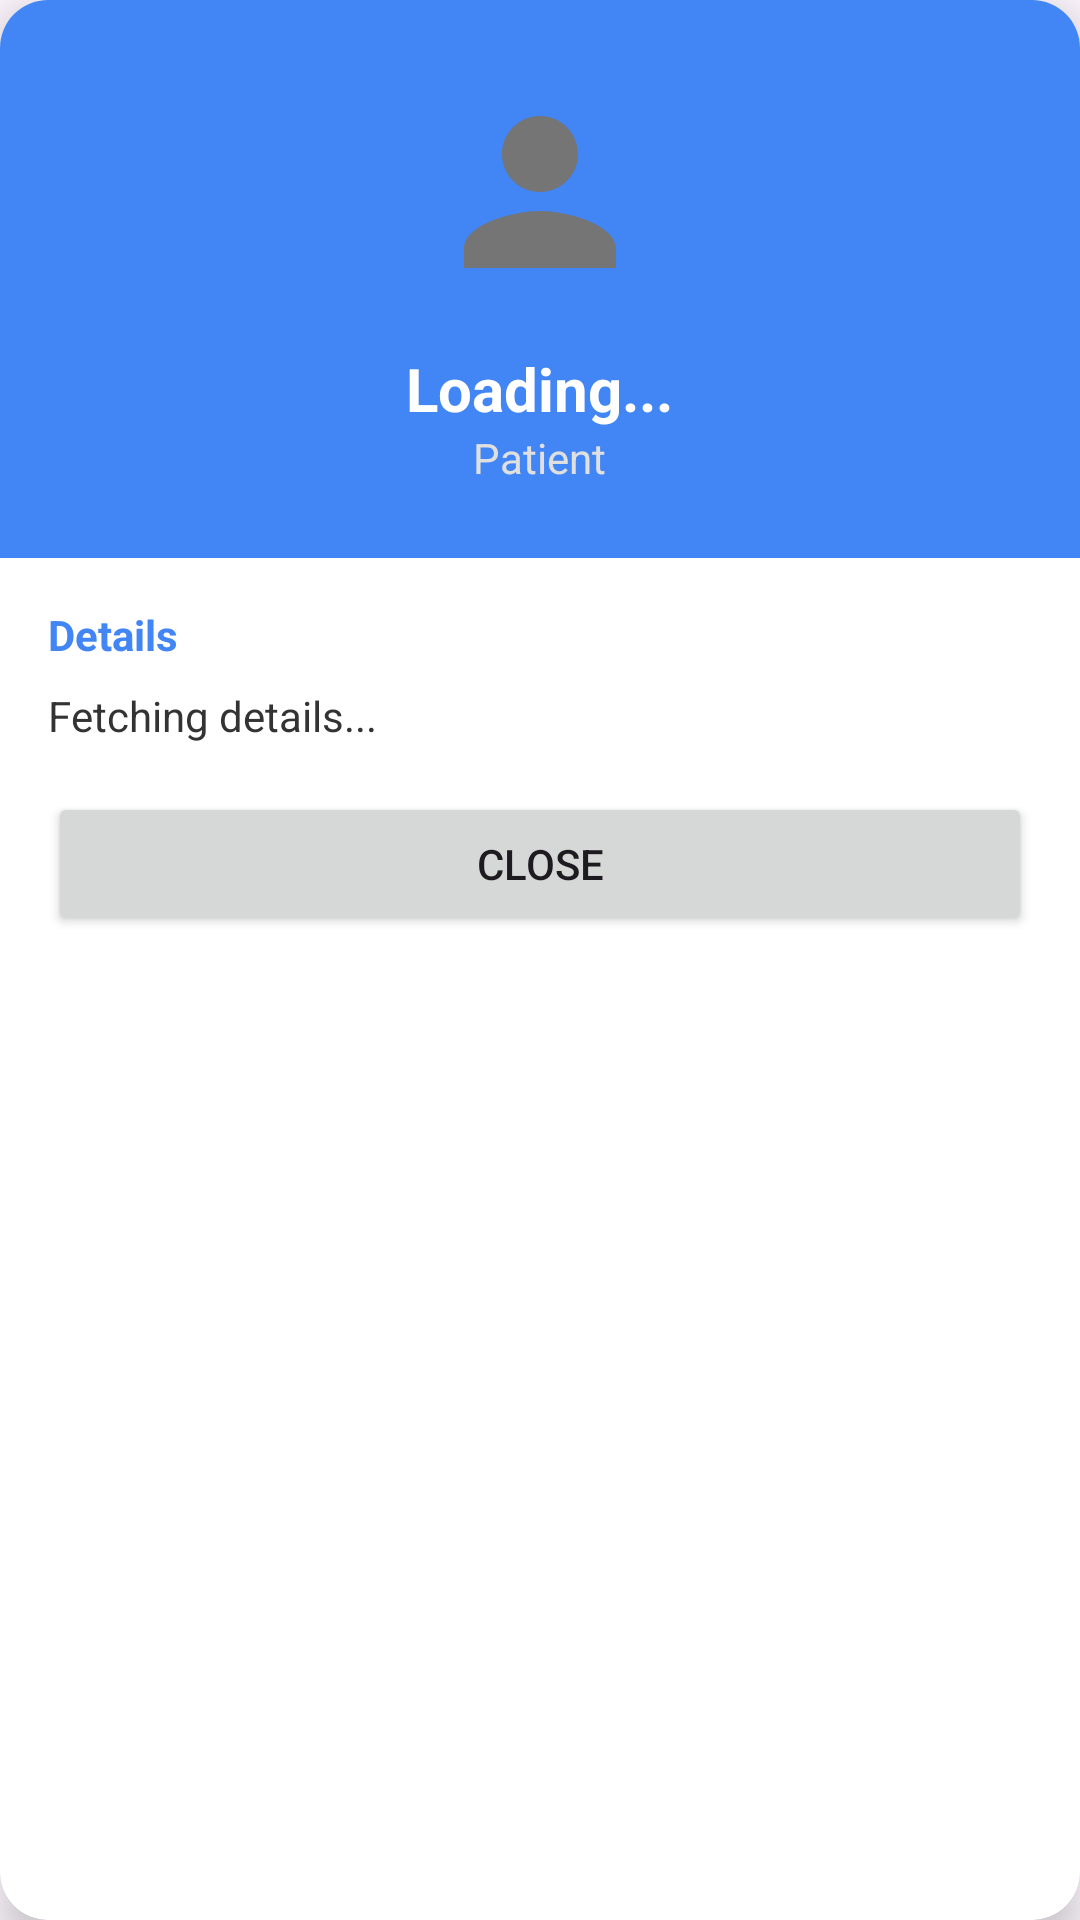

The Android layout XML behind this screen, and the referenced resources:
<!-- AndroidManifest.xml: application theme Theme.Hospitalmanagement -->
<!-- res/layout/dialog_profile_overlay.xml -->
<?xml version="1.0" encoding="utf-8"?>
<androidx.cardview.widget.CardView xmlns:android="http://schemas.android.com/apk/res/android"
    xmlns:app="http://schemas.android.com/apk/res-auto"
    android:layout_width="match_parent"
    android:layout_height="wrap_content"
    android:layout_margin="16dp"
    app:cardCornerRadius="16dp"
    app:cardElevation="8dp">

    <LinearLayout
        android:layout_width="match_parent"
        android:layout_height="wrap_content"
        android:orientation="vertical"
        android:paddingBottom="24dp">

        <LinearLayout
            android:layout_width="match_parent"
            android:layout_height="wrap_content"
            android:background="#4285F4"
            android:gravity="center"
            android:orientation="vertical"
            android:padding="24dp">

            <ImageView
                android:id="@+id/ivOverlayAvatar"
                android:layout_width="80dp"
                android:layout_height="80dp"
                android:src="@drawable/ic_avatar"
                android:background="@drawable/bg_circle_white"
                android:padding="2dp"/>

            <TextView
                android:id="@+id/tvOverlayName"
                android:layout_width="wrap_content"
                android:layout_height="wrap_content"
                android:layout_marginTop="12dp"
                android:text="Loading..."
                android:textColor="#FFFFFF"
                android:textSize="20sp"
                android:textStyle="bold"/>

            <TextView
                android:id="@+id/tvOverlayRole"
                android:layout_width="wrap_content"
                android:layout_height="wrap_content"
                android:text="Patient"
                android:textColor="#E0E0E0"
                android:textSize="14sp"/>
        </LinearLayout>

        <LinearLayout
            android:layout_width="match_parent"
            android:layout_height="wrap_content"
            android:orientation="vertical"
            android:padding="16dp">

            <TextView
                android:layout_width="wrap_content"
                android:layout_height="wrap_content"
                android:text="Details"
                android:textStyle="bold"
                android:textColor="#4285F4"
                android:layout_marginBottom="8dp"/>

            <TextView
                android:id="@+id/tvOverlayDetails"
                android:layout_width="match_parent"
                android:layout_height="wrap_content"
                android:text="Fetching details..."
                android:lineSpacingExtra="4dp"
                android:textColor="#333333"/>

            <Button
                android:id="@+id/btnCloseOverlay"
                android:layout_width="match_parent"
                android:layout_height="wrap_content"
                android:text="Close"
                android:layout_marginTop="16dp"/>
        </LinearLayout>
    </LinearLayout>
</androidx.cardview.widget.CardView>
<!-- resources referenced by this layout -->
<resources>
  <!-- drawable ic_avatar (drawable) -->
  <vector android:height="24dp" android:width="24dp"
      android:viewportHeight="24" android:viewportWidth="24"
      xmlns:android="http://schemas.android.com/apk/res/android">
      <path android:fillColor="#757575" android:pathData="M12,12c2.21,0 4,-1.79 4,-4s-1.79,-4 -4,-4 -4,1.79 -4,4 1.79,4 4,4zm0,2c-2.67,0 -8,1.34 -8,4v2h16v-2c0,-2.66 -5.33,-4 -8,-4z"/>
  </vector>
  <style name="Theme.Hospitalmanagement" parent="Base.Theme.Hospitalmanagement" />
  <style name="Base.Theme.Hospitalmanagement" parent="Theme.Material3.DayNight.NoActionBar">
          
          
      </style>
</resources>
